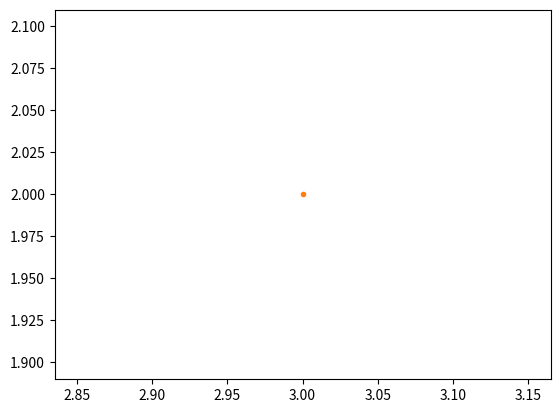

Here is the Python script that generated this plot:
import matplotlib.pyplot as plt

plt.plot(3,2)
# first 2 args are x and y
plt.plot(3,2,'.')
plt.show()